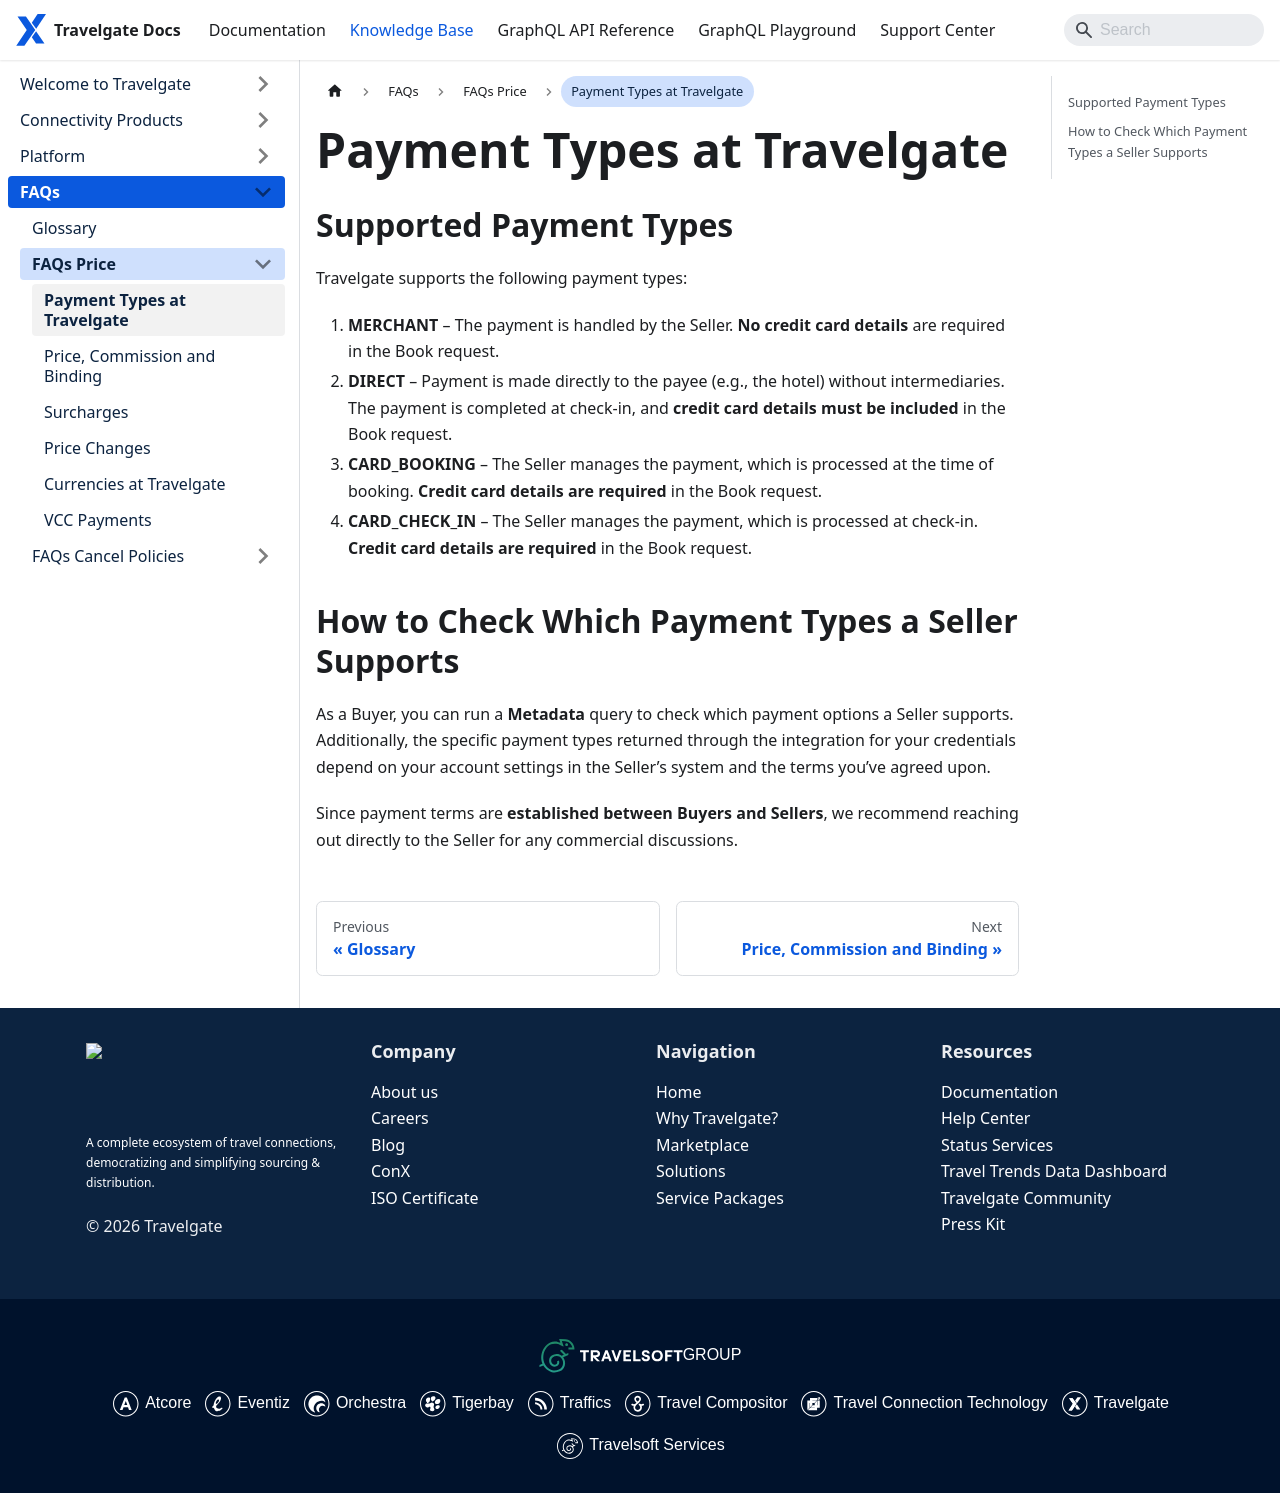

repository: Travelgate/documentation · page: kb/faqs/faqs-price/travelgate-payment-types/index.html · generator: docusaurus

---
sidebar_position: 1
---

# Payment Types at Travelgate  

## Supported Payment Types 

Travelgate supports the following payment types:  

1. **MERCHANT** – The payment is handled by the Seller. **No credit card details** are required in the Book request.  
2. **DIRECT** – Payment is made directly to the payee (e.g., the hotel) without intermediaries. The payment is completed at check-in, and **credit card details must be included** in the Book request.  
3. **CARD_BOOKING** – The Seller manages the payment, which is processed at the time of booking. **Credit card details are required** in the Book request.  
4. **CARD_CHECK_IN** – The Seller manages the payment, which is processed at check-in. **Credit card details are required** in the Book request.  

## How to Check Which Payment Types a Seller Supports 

As a Buyer, you can run a **Metadata** query to check which payment options a Seller supports. Additionally, the specific payment types returned through the integration for your credentials depend on your account settings in the Seller’s system and the terms you’ve agreed upon.

Since payment terms are **established between Buyers and Sellers**, we recommend reaching out directly to the Seller for any commercial discussions.
